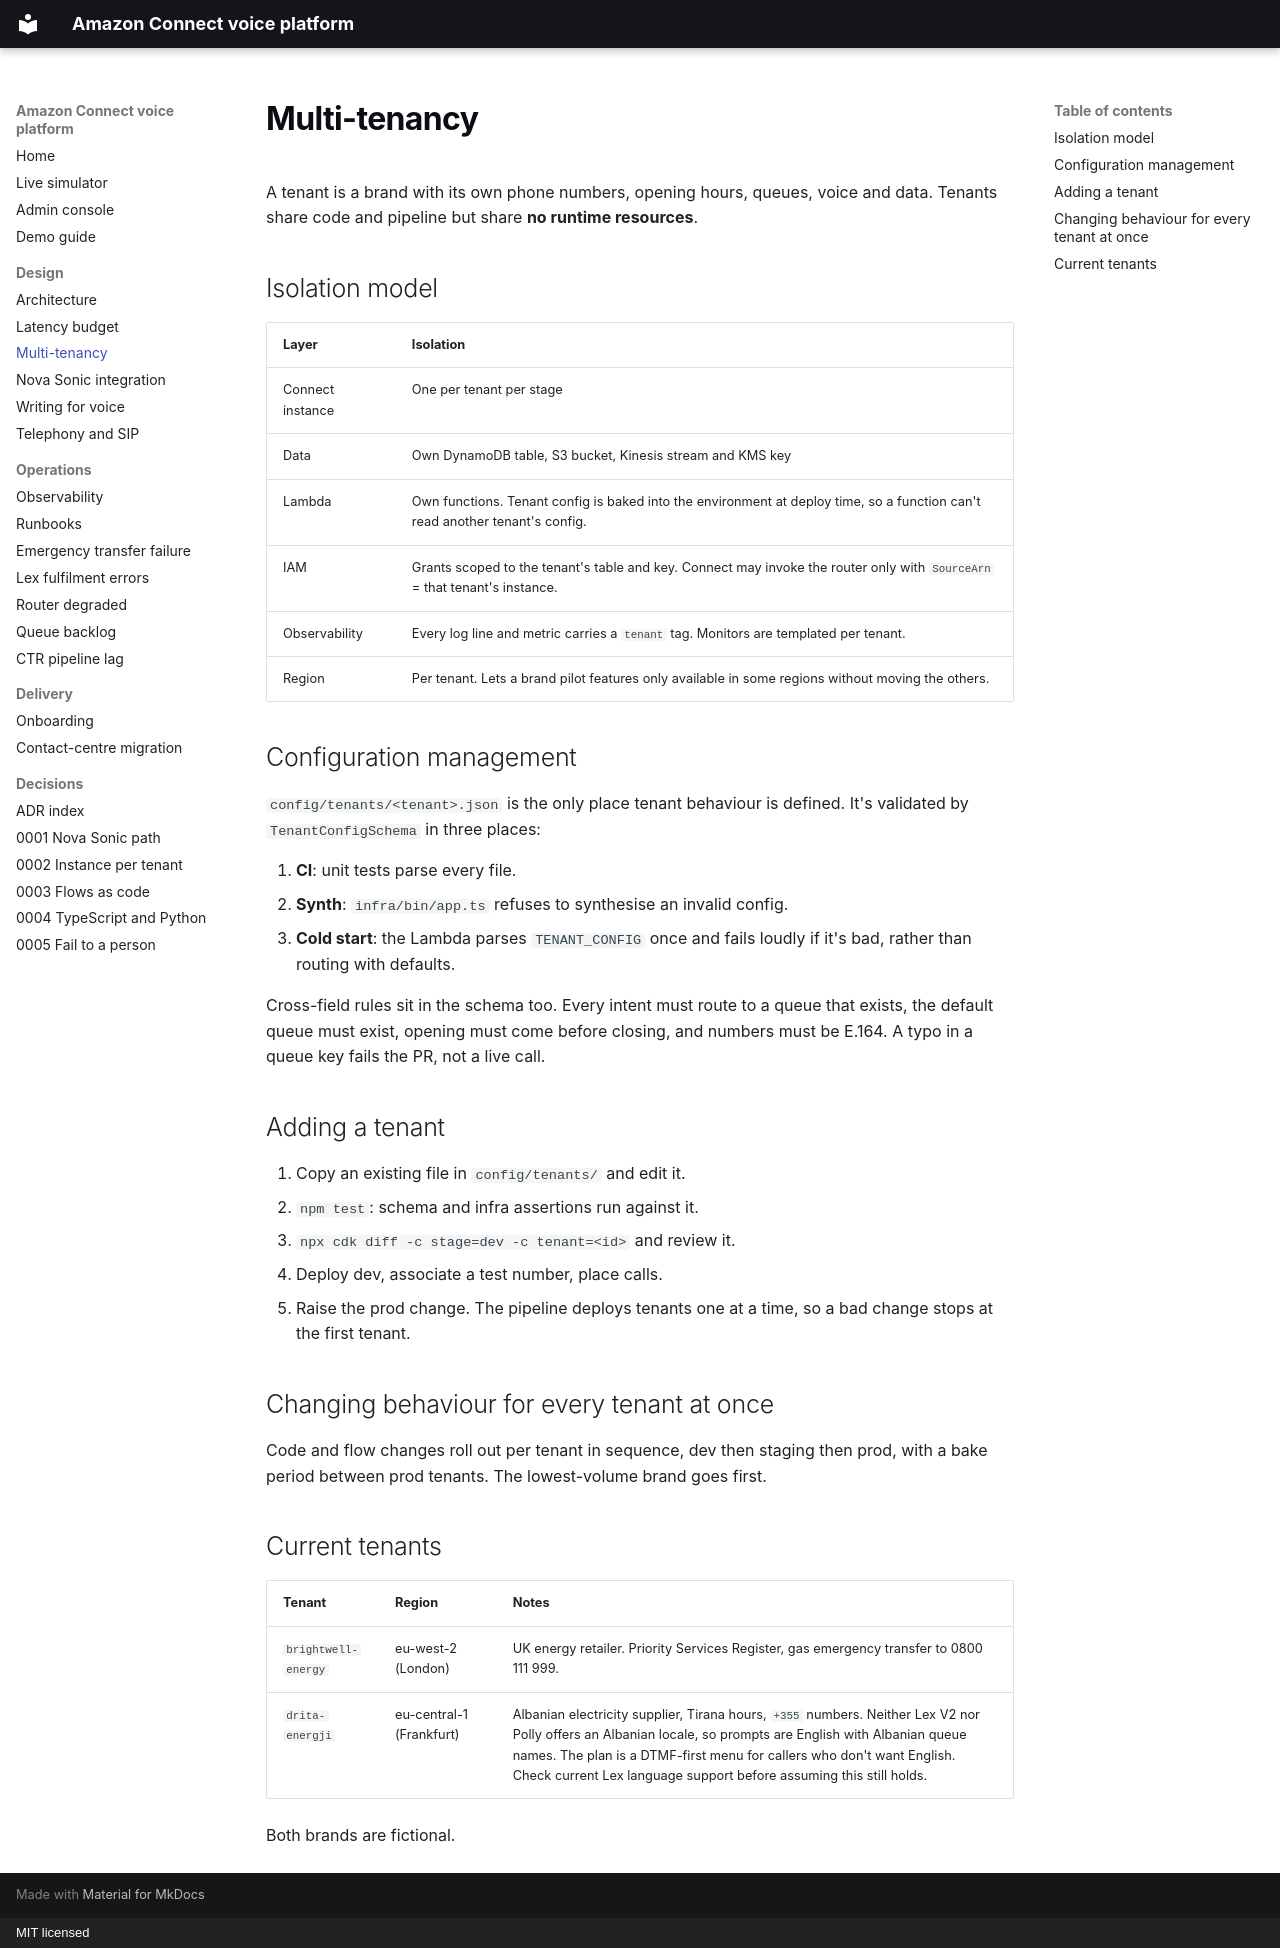

repository: rexhinokovaci/amazon-connect-voice-platform · page: multi-tenancy/index.html · generator: mkdocs · copyright: MIT licensed

# Multi-tenancy

A tenant is a brand with its own phone numbers, opening hours, queues, voice and data. Tenants share code and pipeline but share **no runtime resources**.

## Isolation model

| Layer | Isolation |
|---|---|
| Connect instance | One per tenant per stage |
| Data | Own DynamoDB table, S3 bucket, Kinesis stream and KMS key |
| Lambda | Own functions. Tenant config is baked into the environment at deploy time, so a function can't read another tenant's config. |
| IAM | Grants scoped to the tenant's table and key. Connect may invoke the router only with `SourceArn` = that tenant's instance. |
| Observability | Every log line and metric carries a `tenant` tag. Monitors are templated per tenant. |
| Region | Per tenant. Lets a brand pilot features only available in some regions without moving the others. |

## Configuration management

`config/tenants/<tenant>.json` is the only place tenant behaviour is defined. It's validated by `TenantConfigSchema` in three places:

1. **CI**: unit tests parse every file.
2. **Synth**: `infra/bin/app.ts` refuses to synthesise an invalid config.
3. **Cold start**: the Lambda parses `TENANT_CONFIG` once and fails loudly if it's bad, rather than routing with defaults.

Cross-field rules sit in the schema too. Every intent must route to a queue that exists, the default queue must exist, opening must come before closing, and numbers must be E.164. A typo in a queue key fails the PR, not a live call.

## Adding a tenant

1. Copy an existing file in `config/tenants/` and edit it.
2. `npm test`: schema and infra assertions run against it.
3. `npx cdk diff -c stage=dev -c tenant=<id>` and review it.
4. Deploy dev, associate a test number, place calls.
5. Raise the prod change. The pipeline deploys tenants one at a time, so a bad change stops at the first tenant.

## Changing behaviour for every tenant at once

Code and flow changes roll out per tenant in sequence, dev then staging then prod, with a bake period between prod tenants. The lowest-volume brand goes first.

## Current tenants

| Tenant | Region | Notes |
|---|---|---|
| `brightwell-energy` | eu-west-2 (London) | UK energy retailer. Priority Services Register, gas emergency transfer to 0800 111 999. |
| `drita-energji` | eu-central-1 (Frankfurt) | Albanian electricity supplier, Tirana hours, `+355` numbers. Neither Lex V2 nor Polly offers an Albanian locale, so prompts are English with Albanian queue names. The plan is a DTMF-first menu for callers who don't want English. Check current Lex language support before assuming this still holds. |

Both brands are fictional.
